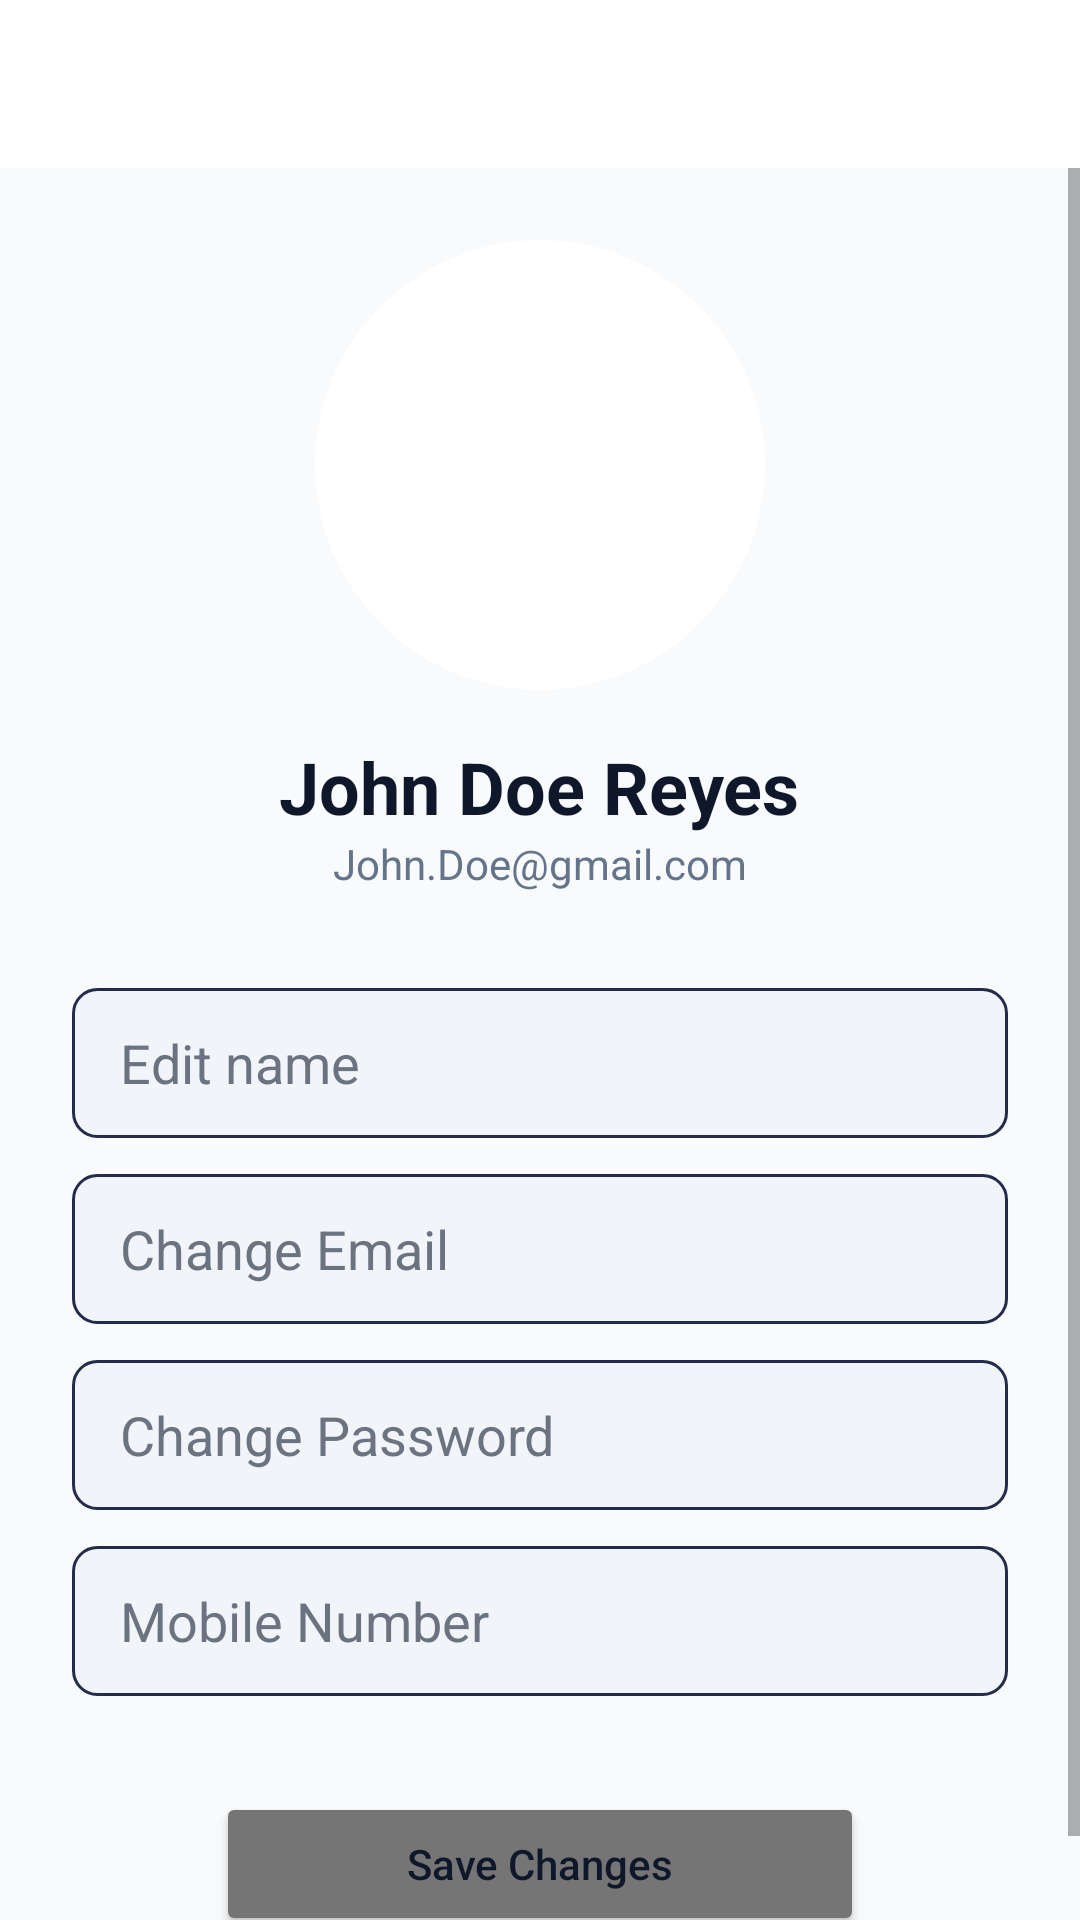

Reconstruct the res/layout file that produces this screen, plus the resources it refers to.
<!-- AndroidManifest.xml: application theme Theme.CampusSafeApplication -->
<!-- res/layout/activity_profile.xml -->
<?xml version="1.0" encoding="utf-8"?>
<androidx.constraintlayout.widget.ConstraintLayout xmlns:android="http://schemas.android.com/apk/res/android"
    xmlns:app="http://schemas.android.com/apk/res-auto"
    xmlns:tools="http://schemas.android.com/tools"
    android:layout_width="match_parent"
    android:layout_height="match_parent"
    android:background="@color/bg_primary"
    android:fitsSystemWindows="true">

    <RelativeLayout
        android:id="@+id/topBar"
        android:layout_width="0dp"
        android:layout_height="56dp"
        android:background="@color/top_bar_bg"
        android:paddingHorizontal="16dp"
        app:layout_constraintEnd_toEndOf="parent"
        app:layout_constraintStart_toStartOf="parent"
        app:layout_constraintTop_toTopOf="parent">

        <ImageView
            android:id="@+id/btnBack"
            android:layout_width="24dp"
            android:layout_height="24dp"
            android:layout_centerVertical="true"
            android:src="@drawable/ic_arrow_back"
            app:tint="@color/top_bar_text"
            android:contentDescription="Back"
            android:clickable="true"
            android:focusable="true"
            android:background="?attr/selectableItemBackgroundBorderless" />
    </RelativeLayout>

    <ScrollView
        android:layout_width="0dp"
        android:layout_height="0dp"
        android:clipToPadding="false"
        android:fillViewport="true"
        app:layout_constraintBottom_toBottomOf="parent"
        app:layout_constraintEnd_toEndOf="parent"
        app:layout_constraintStart_toStartOf="parent"
        app:layout_constraintTop_toBottomOf="@id/topBar">

        <LinearLayout
            android:layout_width="match_parent"
            android:layout_height="wrap_content"
            android:gravity="center_horizontal"
            android:orientation="vertical"
            android:padding="24dp">

            
            <com.google.android.material.card.MaterialCardView
                android:layout_width="150dp"
                android:layout_height="150dp"
                app:cardCornerRadius="75dp"
                app:cardElevation="0dp"
                app:strokeWidth="0dp">
                <ImageView
                    android:layout_width="match_parent"
                    android:layout_height="match_parent"
                    android:scaleType="centerCrop"
                    android:src="@drawable/avatar_placeholder" />
            </com.google.android.material.card.MaterialCardView>

            <TextView
                android:layout_width="wrap_content"
                android:layout_height="wrap_content"
                android:layout_marginTop="16dp"
                android:text="John Doe Reyes"
                android:textColor="@color/text_primary"
                android:textSize="24sp"
                android:textStyle="bold" />

            <TextView
                android:layout_width="wrap_content"
                android:layout_height="wrap_content"
                android:text="John.Doe@gmail.com"
                android:textColor="@color/text_secondary"
                android:textSize="14sp" />

            
            <EditText
                android:id="@+id/etProfileName"
                android:layout_width="match_parent"
                android:layout_height="50dp"
                android:layout_marginTop="32dp"
                android:background="@drawable/input_box_bg"
                android:hint="Edit name"
                android:paddingHorizontal="16dp"
                android:textColor="@color/text_primary"
                android:textColorHint="@color/hint_gray" />

            <EditText
                android:id="@+id/etProfileEmail"
                android:layout_width="match_parent"
                android:layout_height="50dp"
                android:layout_marginTop="12dp"
                android:background="@drawable/input_box_bg"
                android:hint="Change Email"
                android:inputType="textEmailAddress"
                android:paddingHorizontal="16dp"
                android:textColor="@color/text_primary"
                android:textColorHint="@color/hint_gray" />

            <EditText
                android:id="@+id/etProfilePassword"
                android:layout_width="match_parent"
                android:layout_height="50dp"
                android:layout_marginTop="12dp"
                android:background="@drawable/input_box_bg"
                android:hint="Change Password"
                android:inputType="textPassword"
                android:paddingHorizontal="16dp"
                android:textColor="@color/text_primary"
                android:textColorHint="@color/hint_gray" />

            <EditText
                android:id="@+id/etProfilePhone"
                android:layout_width="match_parent"
                android:layout_height="50dp"
                android:layout_marginTop="12dp"
                android:background="@drawable/input_box_bg"
                android:hint="Mobile Number"
                android:inputType="phone"
                android:paddingHorizontal="16dp"
                android:textColor="@color/text_primary"
                android:textColorHint="@color/hint_gray" />

            <Button
                android:id="@+id/btnSaveChanges"
                android:layout_width="match_parent"
                android:layout_height="wrap_content"
                android:layout_marginTop="32dp"
                android:layout_marginHorizontal="48dp"
                android:backgroundTint="@color/btn_gray"
                android:text="Save Changes"
                android:textAllCaps="false"
                android:textColor="@color/text_primary"
                app:cornerRadius="20dp" />

        </LinearLayout>
    </ScrollView>

</androidx.constraintlayout.widget.ConstraintLayout>
<!-- resources referenced by this layout -->
<resources>
  <color name="bg_primary">#F8FAFC</color>
  <color name="btn_gray">#757575</color>
  <color name="hint_gray">#6B7280</color>
  <color name="text_primary">#0F172A</color>
  <color name="text_secondary">#64748B</color>
  <color name="top_bar_bg">#FFFFFF</color>
  <color name="top_bar_text">#0F172A</color>
  <!-- drawable input_box_bg (drawable) -->
  <?xml version="1.0" encoding="utf-8"?>
  <shape xmlns:android="http://schemas.android.com/apk/res/android">
      <solid android:color="@color/input_bg" />
      <stroke android:width="1dp" android:color="@color/input_stroke" />
      <corners android:radius="8dp" />
  </shape>
  <style name="Theme.CampusSafeApplication" parent="Theme.MaterialComponents.DayNight.NoActionBar">
          
          <item name="colorPrimary">@color/shield_outline</item>
          <item name="colorPrimaryVariant">@color/shield_blue</item>
          <item name="colorOnPrimary">@color/white</item>
          
          <item name="colorSecondary">@color/shield_blue</item>
          <item name="colorSecondaryVariant">@color/shield_outline</item>
          <item name="colorOnSecondary">@color/black</item>
          
          <item name="android:statusBarColor">?attr/colorSurface</item>
          <item name="android:windowBackground">@color/bg_primary</item>
          <item name="colorSurface">@color/top_bar_bg</item>
          <item name="android:windowLightStatusBar">true</item>
      </style>
  <color name="input_bg">#F1F5F9</color>
  <color name="input_stroke">#252B4B</color>
  <color name="shield_outline">#2D5BD0</color>
  <color name="shield_blue">#8DB4FF</color>
  <color name="white">#FFFFFFFF</color>
  <color name="black">#FF000000</color>
</resources>
